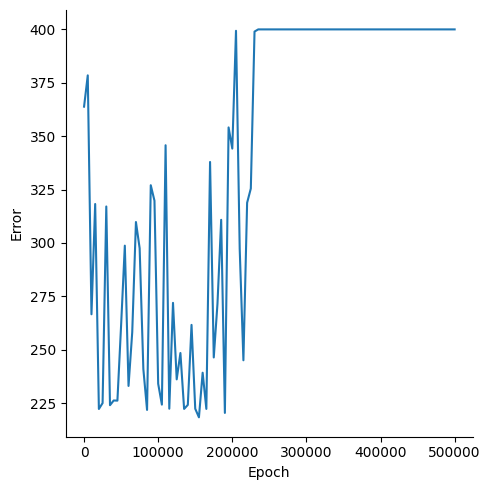

Values plotted in this chart, from the file beside it:
, Epoch, Error
0, 0, 363.8
1, 5000, 378.5
2, 10000, 266.6
3, 15000, 318.2
4, 20000, 222.2
5, 25000, 225
6, 30000, 317.1
7, 35000, 224
8, 40000, 226.2
9, 45000, 226.1
10, 50000, 261.6
11, 55000, 298.7
12, 60000, 233
13, 65000, 258.2
14, 70000, 309.8
15, 75000, 297.5
16, 80000, 240.9
17, 85000, 221.8
18, 90000, 327
19, 95000, 319.8
20, 100000, 234.1
21, 105000, 224.3
22, 110000, 345.7
23, 115000, 222.3
24, 120000, 271.9
25, 125000, 236.1
26, 130000, 248.4
27, 135000, 222.3
28, 140000, 224.1
29, 145000, 261.6
30, 150000, 222.3
31, 155000, 218.3
32, 160000, 239.2
33, 165000, 222.2
34, 170000, 337.9
35, 175000, 246.4
36, 180000, 271.5
37, 185000, 310.8
38, 190000, 220.4
39, 195000, 354.1
40, 200000, 344.2
41, 205000, 399.3
42, 210000, 297.3
43, 215000, 245
44, 220000, 318.8
45, 225000, 325.5
46, 230000, 399
47, 235000, 400
48, 240000, 400
49, 245000, 400
50, 250000, 400
51, 255000, 400
52, 260000, 400
53, 265000, 400
54, 270000, 400
55, 275000, 400
56, 280000, 400
57, 285000, 400
58, 290000, 400
59, 295000, 400
... 41 more rows
